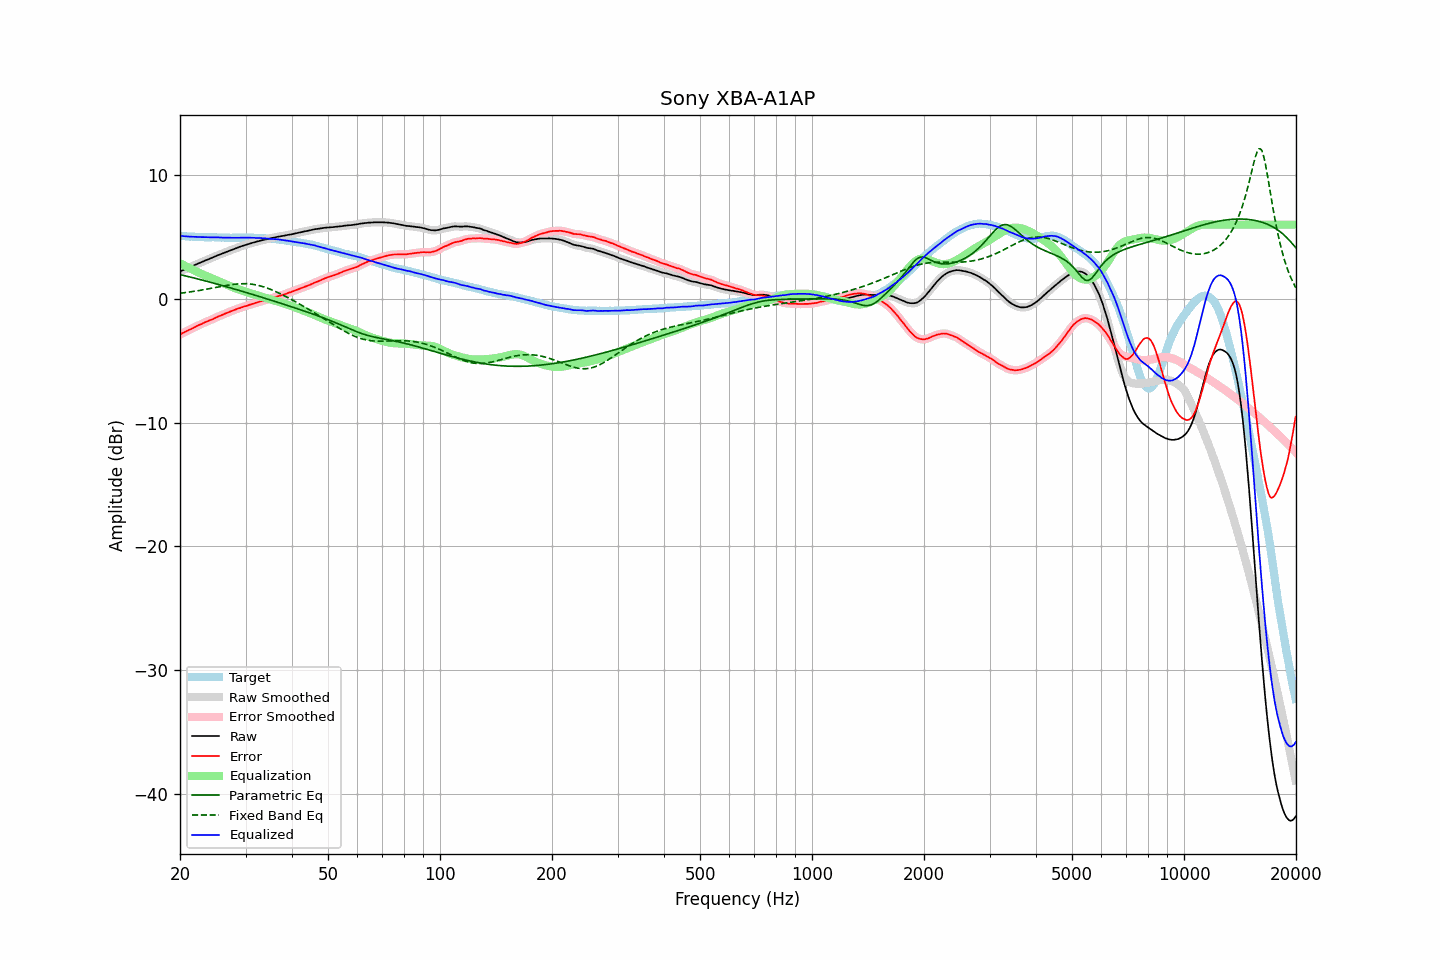

The table this chart was drawn from, first rows:
frequency, raw, error, smoothed, error_smoothed, equalization, parametric_eq, fixed_band_eq, equalized_raw, equalized_smoothed, target
20.00, 2.22, -2.88, 2.22, -2.88, 2.88, 1.97, 0.46, 5.10, 5.10, 5.10
20.20, 2.28, -2.80, 2.28, -2.81, 2.81, 1.94, 0.47, 5.09, 5.09, 5.08
20.40, 2.33, -2.74, 2.33, -2.74, 2.74, 1.91, 0.49, 5.07, 5.08, 5.07
20.61, 2.39, -2.68, 2.39, -2.68, 2.68, 1.87, 0.50, 5.07, 5.07, 5.07
20.81, 2.44, -2.61, 2.44, -2.61, 2.61, 1.84, 0.52, 5.05, 5.05, 5.05
21.02, 2.50, -2.54, 2.50, -2.55, 2.55, 1.81, 0.54, 5.05, 5.04, 5.04
21.23, 2.55, -2.48, 2.55, -2.48, 2.48, 1.78, 0.56, 5.03, 5.03, 5.03
21.44, 2.61, -2.43, 2.61, -2.42, 2.42, 1.75, 0.58, 5.03, 5.03, 5.04
21.66, 2.67, -2.36, 2.67, -2.36, 2.35, 1.71, 0.60, 5.02, 5.02, 5.03
21.87, 2.73, -2.29, 2.73, -2.29, 2.29, 1.68, 0.62, 5.02, 5.02, 5.02
22.09, 2.78, -2.23, 2.78, -2.22, 2.23, 1.65, 0.64, 5.01, 5.01, 5.01
22.31, 2.84, -2.17, 2.84, -2.16, 2.17, 1.62, 0.66, 5.01, 5.01, 5.01
22.54, 2.90, -2.10, 2.90, -2.11, 2.10, 1.58, 0.68, 5.00, 5.00, 5.00
22.76, 2.95, -2.05, 2.95, -2.05, 2.04, 1.55, 0.70, 4.99, 5.00, 5.01
22.99, 3.01, -1.98, 3.01, -1.99, 1.98, 1.51, 0.73, 4.99, 4.99, 4.99
23.22, 3.06, -1.92, 3.06, -1.93, 1.93, 1.48, 0.75, 4.99, 4.99, 4.98
23.45, 3.12, -1.86, 3.12, -1.87, 1.87, 1.45, 0.77, 4.99, 4.99, 4.98
23.69, 3.17, -1.81, 3.17, -1.81, 1.82, 1.41, 0.80, 4.99, 4.99, 4.98
23.92, 3.22, -1.76, 3.22, -1.76, 1.76, 1.38, 0.82, 4.98, 4.98, 4.98
24.16, 3.28, -1.70, 3.28, -1.71, 1.70, 1.34, 0.85, 4.98, 4.98, 4.98
24.40, 3.33, -1.66, 3.33, -1.65, 1.65, 1.31, 0.87, 4.98, 4.98, 4.99
24.65, 3.39, -1.60, 3.39, -1.59, 1.59, 1.27, 0.90, 4.98, 4.98, 4.99
24.89, 3.45, -1.53, 3.45, -1.53, 1.53, 1.24, 0.92, 4.98, 4.98, 4.98
25.14, 3.50, -1.47, 3.50, -1.47, 1.48, 1.20, 0.95, 4.98, 4.98, 4.97
25.39, 3.55, -1.42, 3.55, -1.41, 1.42, 1.16, 0.97, 4.97, 4.97, 4.97
25.65, 3.60, -1.36, 3.60, -1.36, 1.36, 1.13, 1.00, 4.96, 4.96, 4.96
25.91, 3.65, -1.31, 3.65, -1.31, 1.30, 1.09, 1.02, 4.95, 4.95, 4.95
26.16, 3.70, -1.26, 3.70, -1.25, 1.25, 1.05, 1.05, 4.95, 4.95, 4.96
26.43, 3.76, -1.19, 3.76, -1.20, 1.19, 1.02, 1.07, 4.95, 4.95, 4.95
26.69, 3.81, -1.14, 3.81, -1.14, 1.14, 0.98, 1.09, 4.95, 4.95, 4.95
26.96, 3.86, -1.09, 3.86, -1.08, 1.09, 0.94, 1.11, 4.95, 4.95, 4.95
27.23, 3.91, -1.03, 3.91, -1.03, 1.03, 0.91, 1.13, 4.94, 4.94, 4.94
27.50, 3.96, -0.98, 3.96, -0.98, 0.98, 0.87, 1.15, 4.94, 4.94, 4.94
27.77, 4.01, -0.93, 4.01, -0.93, 0.93, 0.83, 1.17, 4.94, 4.94, 4.95
28.05, 4.06, -0.88, 4.06, -0.88, 0.88, 0.79, 1.19, 4.94, 4.94, 4.94
28.33, 4.11, -0.83, 4.11, -0.83, 0.83, 0.75, 1.20, 4.94, 4.94, 4.94
28.62, 4.16, -0.78, 4.16, -0.79, 0.79, 0.72, 1.21, 4.95, 4.94, 4.94
28.90, 4.20, -0.75, 4.20, -0.74, 0.74, 0.68, 1.22, 4.94, 4.95, 4.95
29.19, 4.25, -0.70, 4.25, -0.70, 0.70, 0.64, 1.23, 4.95, 4.95, 4.95
29.48, 4.29, -0.66, 4.29, -0.66, 0.66, 0.60, 1.23, 4.95, 4.95, 4.95
29.78, 4.34, -0.60, 4.34, -0.61, 0.61, 0.56, 1.23, 4.95, 4.95, 4.94
30.08, 4.38, -0.58, 4.38, -0.57, 0.57, 0.52, 1.23, 4.95, 4.95, 4.96
30.38, 4.42, -0.53, 4.42, -0.53, 0.53, 0.48, 1.22, 4.95, 4.95, 4.95
30.68, 4.46, -0.49, 4.46, -0.49, 0.49, 0.44, 1.21, 4.95, 4.95, 4.95
30.99, 4.50, -0.45, 4.50, -0.45, 0.45, 0.41, 1.20, 4.95, 4.95, 4.95
31.30, 4.53, -0.41, 4.53, -0.41, 0.41, 0.37, 1.18, 4.94, 4.94, 4.94
31.61, 4.57, -0.37, 4.57, -0.37, 0.37, 0.33, 1.16, 4.94, 4.94, 4.94
31.93, 4.60, -0.33, 4.60, -0.33, 0.33, 0.29, 1.14, 4.93, 4.93, 4.93
32.24, 4.64, -0.29, 4.64, -0.29, 0.29, 0.25, 1.11, 4.93, 4.93, 4.93
32.57, 4.67, -0.25, 4.67, -0.24, 0.25, 0.21, 1.08, 4.92, 4.92, 4.91
32.89, 4.71, -0.20, 4.71, -0.21, 0.21, 0.17, 1.05, 4.92, 4.92, 4.91
33.22, 4.74, -0.17, 4.74, -0.17, 0.17, 0.13, 1.01, 4.91, 4.91, 4.91
33.55, 4.77, -0.14, 4.77, -0.13, 0.13, 0.09, 0.97, 4.90, 4.90, 4.91
33.89, 4.80, -0.09, 4.80, -0.09, 0.09, 0.04, 0.93, 4.89, 4.89, 4.89
34.23, 4.83, -0.05, 4.83, -0.05, 0.05, 0.00, 0.89, 4.88, 4.88, 4.88
34.57, 4.86, -0.02, 4.86, -0.02, 0.02, -0.04, 0.84, 4.88, 4.87, 4.88
34.92, 4.89, 0.03, 4.89, 0.02, -0.02, -0.08, 0.79, 4.87, 4.87, 4.86
35.27, 4.92, 0.05, 4.92, 0.06, -0.06, -0.12, 0.73, 4.86, 4.86, 4.87
35.62, 4.95, 0.11, 4.95, 0.10, -0.10, -0.16, 0.68, 4.85, 4.85, 4.84
35.97, 4.98, 0.15, 4.98, 0.14, -0.14, -0.20, 0.62, 4.84, 4.84, 4.83
... 635 more rows
